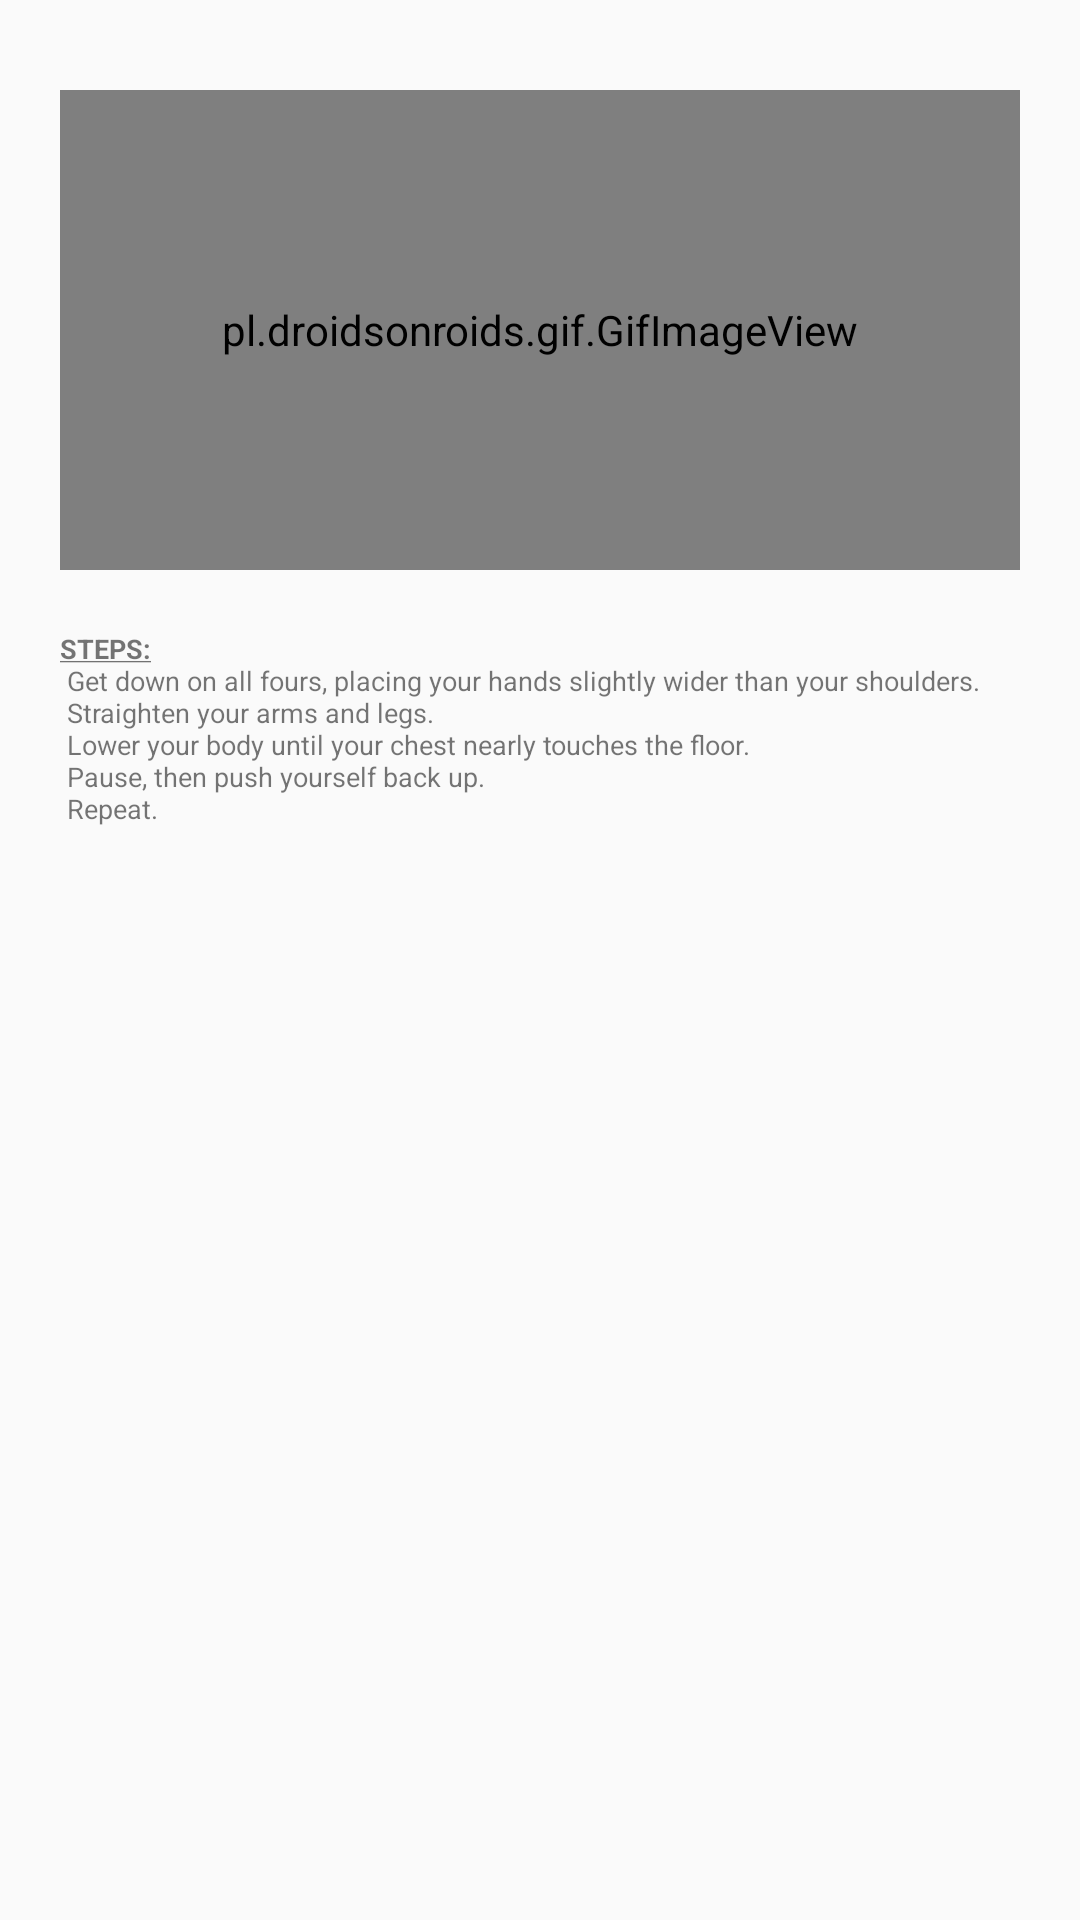

Reconstruct the res/layout file that produces this screen, plus the resources it refers to.
<!-- AndroidManifest.xml: application theme Theme.FitnessGuardian -->
<!-- res/layout/push_layout.xml -->
<?xml version="1.0" encoding="utf-8"?>
<LinearLayout
    xmlns:android="http://schemas.android.com/apk/res/android"
    android:layout_width="match_parent"
    android:layout_height="450dp"
    android:layout_margin="6dp"
    android:orientation="vertical">

    <ImageView
        android:id="@+id/close3"
        android:layout_width="wrap_content"
        android:layout_height="wrap_content"
        android:layout_marginTop="10dp"
        android:layout_marginStart="320dp"
        android:src="@drawable/ic_baseline_close_24"/>

    <pl.droidsonroids.gif.GifImageView
        android:layout_width="320dp"
        android:layout_height="160dp"
        android:layout_gravity="center_horizontal"
        android:layout_marginTop="20dp"
        android:src="@drawable/pushup" />

    <TextView
        android:layout_width="match_parent"
        android:layout_height="199dp"
        android:layout_marginLeft="10dp"
        android:layout_marginTop="20dp"
        android:layout_marginRight="10dp"
        android:paddingStart="10dp"
        android:text="@string/pushStep"
        android:textSize="9sp"


        />


</LinearLayout>
<!-- resources referenced by this layout -->
<resources>
  <!-- drawable pushup: gif bitmap (drawable, 790646 bytes) -->
  <string name="pushStep"><u><b>STEPS:</b></u>\n
          Get down on all fours, placing your hands slightly wider than your shoulders.\n
           Straighten your arms and legs.\n
           Lower your body until your chest nearly touches the floor.\n
           Pause, then push yourself back up.\n
           Repeat.
  
      </string>
  <style name="Theme.FitnessGuardian" parent="Theme.AppCompat.DayNight.NoActionBar">
          
          <item name="colorPrimary">@color/purple_500</item>
          <item name="colorPrimaryVariant">@color/purple_700</item>
          <item name="colorOnPrimary">@color/white</item>
          
          <item name="colorSecondary">@color/teal_200</item>
          <item name="colorSecondaryVariant">@color/teal_700</item>
          <item name="colorOnSecondary">@color/black</item>
          
          <item name="android:statusBarColor" tools:targetApi="l">?attr/colorPrimaryVariant</item>
          
      </style>
  <!-- not gathered from this repository: default colours our renderer supplied (Android Studio template values) -->
  <color name="purple_500">#FF6200EE</color>
  <color name="purple_700">#FF3700B3</color>
  <color name="teal_200">#FF03DAC5</color>
  <color name="teal_700">#FF018786</color>
  <color name="black">#FF000000</color>
  <color name="white">#FFFFFFFF</color>
</resources>
